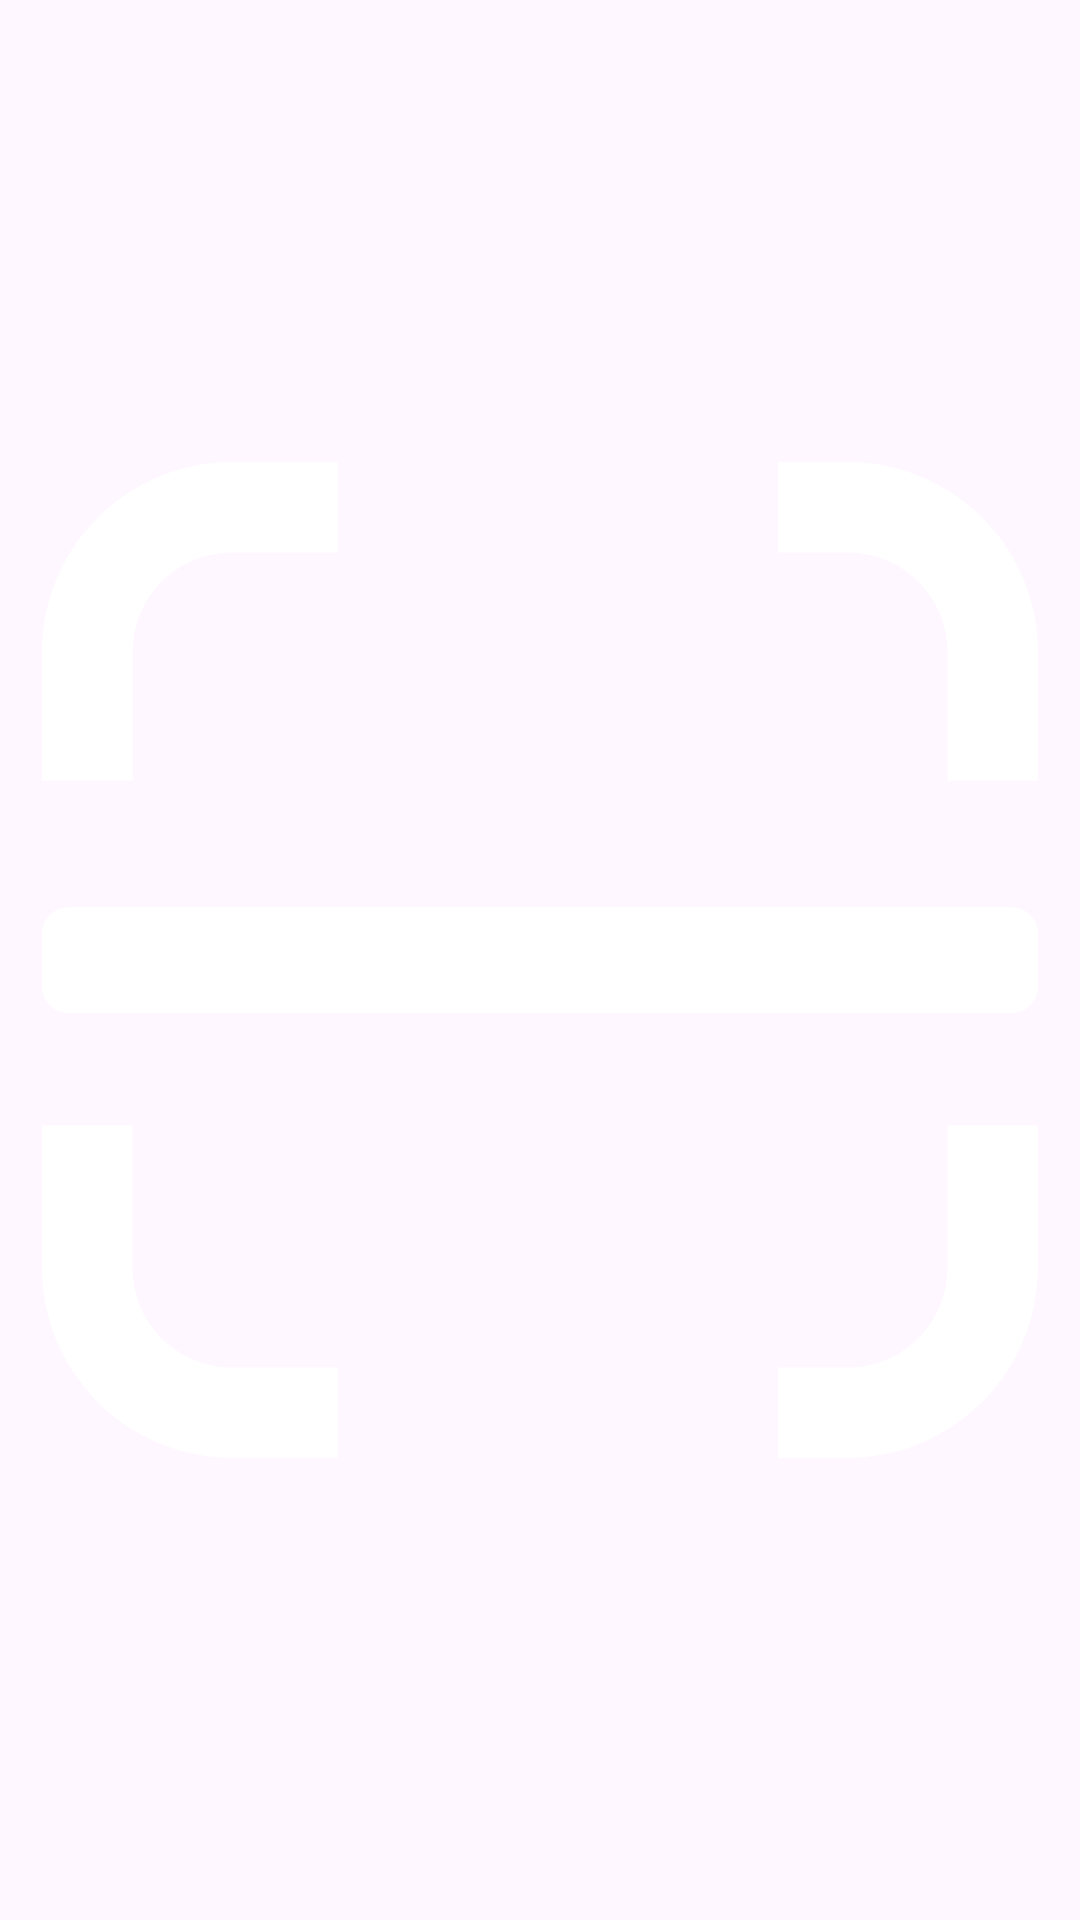

Layout XML and referenced resources for this Android screen:
<!-- AndroidManifest.xml: application theme Theme.YOLOv8TfLite -->
<!-- res/layout/custom_tab_item_scan.xml -->
<?xml version="1.0" encoding="utf-8"?>
<ImageView xmlns:android="http://schemas.android.com/apk/res/android"
    xmlns:app="http://schemas.android.com/apk/res-auto"
    android:id="@+id/tab_icon"
    android:layout_width="56dp"
    android:layout_height="56dp"
    android:background="@drawable/scan_circle_background"
    android:padding="14dp"
    android:src="@drawable/ic_scan"
    app:tint="@android:color/white" />
<!-- resources referenced by this layout -->
<resources>
  <!-- drawable ic_scan (drawable) -->
  <vector xmlns:android="http://schemas.android.com/apk/res/android"
      android:width="24dp"
      android:height="24dp"
      android:viewportWidth="122.61"
      android:viewportHeight="122.88">
      <path
          android:fillColor="@android:color/white"
          android:pathData="M23.38,0h13V11.15h-13a12.22,12.22 0,0 0,-8.64 3.57l0,0a12.22,12.22 0,0 0,-3.57 8.64V39.32H0V23.38A23.32,23.32 0,0 1,6.86 6.89l0,0A23.31,23.31 0,0 1,23.38 0ZM3.25,54.91H119.36a3.29,3.29 0,0 1,3.25 3.27V64.7A3.29,3.29 0,0 1,119.36 68H3.25A3.28,3.28 0,0 1,0 64.7V58.18a3.27,3.27 0,0 1,3.25 -3.27ZM90.57,0h8.66a23.28,23.28 0,0 1,16.49 6.86v0a23.32,23.32 0,0 1,6.87 16.52V39.32H111.46V23.38a12.2,12.2 0,0 0,-3.6 -8.63v0a12.21,12.21 0,0 0,-8.64 -3.58H90.57V0Zm32,81.85V99.5a23.46,23.46 0,0 1,-23.38 23.38H90.57V111.73h8.66A12.29,12.29 0,0 0,111.46 99.5V81.85Zm-86.23,41h-13A23.32,23.32 0,0 1,6.86 116l-0.32 -0.35A23.28,23.28 0,0 1,0 99.5V81.85H11.15V99.5a12.25,12.25 0,0 0,3.35 8.41l0.25 0.22a12.2,12.2 0,0 0,8.63 3.6h13v11.15Z" />
  </vector>
  <style name="Theme.YOLOv8TfLite" parent="Base.Theme.YOLOv8TfLite" />
  <style name="Base.Theme.YOLOv8TfLite" parent="Theme.Material3.DayNight.NoActionBar">
          <item name="textAppearanceDisplayLarge">@style/TextAppearance.App.DisplayLarge</item>
          <item name="textAppearanceHeadlineLarge">@style/TextAppearance.App.HeadlineLarge</item>
          <item name="textAppearanceTitleLarge">@style/TextAppearance.App.TitleLarge</item>
          <item name="textAppearanceBodyLarge">@style/TextAppearance.App.BodyLarge</item>
          <item name="textAppearanceLabelLarge">@style/TextAppearance.App.LabelLarge</item>
      </style>
  <style name="TextAppearance.App.DisplayLarge" parent="TextAppearance.Material3.DisplayLarge">
          <item name="android:fontFamily">@font/poppins</item>
          <item name="fontFamily">@font/poppins</item>
      </style>
  <style name="TextAppearance.App.HeadlineLarge" parent="TextAppearance.Material3.HeadlineLarge">
          <item name="android:fontFamily">@font/poppins</item>
          <item name="fontFamily">@font/poppins</item>
      </style>
  <style name="TextAppearance.App.TitleLarge" parent="TextAppearance.Material3.TitleLarge">
          <item name="android:fontFamily">@font/poppins</item>
          <item name="fontFamily">@font/poppins</item>
      </style>
  <style name="TextAppearance.App.BodyLarge" parent="TextAppearance.Material3.BodyLarge">
          <item name="android:fontFamily">@font/poppins</item>
          <item name="fontFamily">@font/poppins</item>
      </style>
  <style name="TextAppearance.App.LabelLarge" parent="TextAppearance.Material3.LabelLarge">
          <item name="android:fontFamily">@font/poppins</item>
          <item name="fontFamily">@font/poppins</item>
      </style>
</resources>
